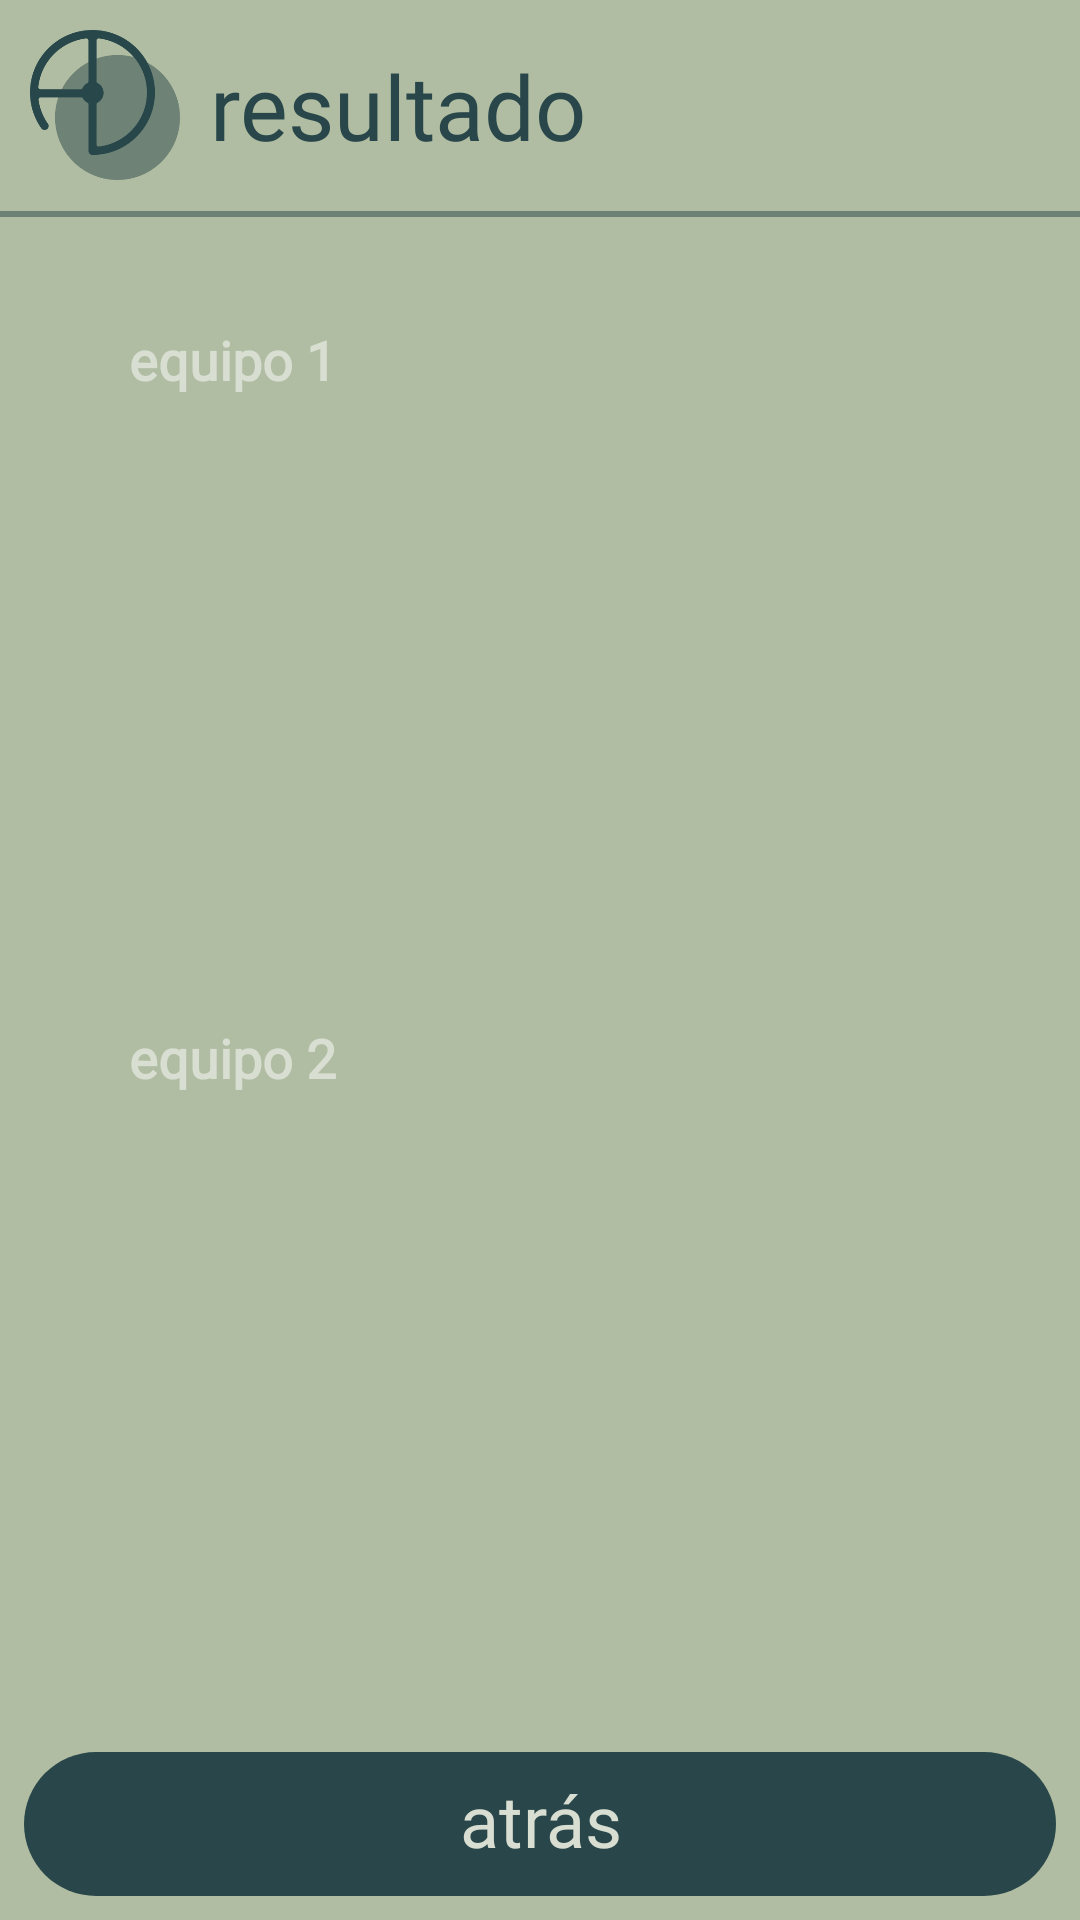

The Android layout XML behind this screen, and the referenced resources:
<!-- AndroidManifest.xml: application theme Theme.ArmameElDopartiMobile -->
<!-- res/layout/activity_results.xml -->
<?xml version="1.0" encoding="utf-8"?>
<androidx.constraintlayout.widget.ConstraintLayout
    xmlns:android="http://schemas.android.com/apk/res/android"
    xmlns:app="http://schemas.android.com/apk/res-auto"
    xmlns:tools="http://schemas.android.com/tools"
    android:id="@+id/main"
    android:layout_width="match_parent"
    android:layout_height="match_parent"
    android:background="@color/green_light"
    tools:context="armameeldopartimobile.activities.NamesInputActivity">

    <androidx.constraintlayout.widget.Guideline
        android:id="@+id/guideline"
        android:layout_width="wrap_content"
        android:layout_height="wrap_content"
        android:orientation="horizontal"
        app:layout_constraintGuide_percent="0.5" />

    <ImageView
        android:id="@+id/app_icon_image"
        android:layout_width="50dp"
        android:layout_height="50dp"
        android:layout_marginStart="10dp"
        android:layout_marginTop="10dp"
        android:clickable="false"
        android:contentDescription="@string/app_icon_description"
        android:src="@drawable/bg"
        app:layout_constraintStart_toStartOf="parent"
        app:layout_constraintTop_toTopOf="parent"
        tools:ignore="ImageContrastCheck" />

    <androidx.appcompat.widget.AppCompatTextView
        android:id="@+id/activity_title"
        android:layout_width="wrap_content"
        android:layout_height="wrap_content"
        android:layout_marginStart="10dp"
        android:clickable="false"
        android:fontFamily="@font/comfortaa"
        android:text="@string/activity_results_title"
        android:textAlignment="center"
        android:textColor="@color/green_dark"
        android:textSize="30sp"
        app:layout_constraintBottom_toBottomOf="@+id/app_icon_image"
        app:layout_constraintStart_toEndOf="@+id/app_icon_image"
        app:layout_constraintTop_toTopOf="@+id/app_icon_image" />

    <View
        android:id="@+id/divider"
        android:layout_width="wrap_content"
        android:layout_height="2dp"
        android:layout_marginTop="15dp"
        android:background="@color/green_medium"
        android:clickable="false"
        app:layout_constraintEnd_toEndOf="parent"
        app:layout_constraintStart_toStartOf="parent"
        app:layout_constraintTop_toBottomOf="@+id/activity_title" />

    <androidx.appcompat.widget.AppCompatTextView
        android:id="@+id/container_teams"
        style="@style/CustomLabelStyle"
        android:layout_width="0dp"
        android:layout_height="0dp"
        android:layout_marginStart="15dp"
        android:layout_marginTop="10dp"
        android:layout_marginEnd="15dp"
        android:layout_marginBottom="10dp"
        android:backgroundTint="@color/green_light_white"
        app:layout_constraintBottom_toTopOf="@+id/back_button"
        app:layout_constraintEnd_toEndOf="parent"
        app:layout_constraintStart_toStartOf="parent"
        app:layout_constraintTop_toBottomOf="@+id/divider" />

    <androidx.appcompat.widget.AppCompatTextView
        android:id="@+id/container_team_1"
        style="@style/CustomLabelStyle"
        android:layout_width="0dp"
        android:layout_height="0dp"
        android:layout_marginStart="10dp"
        android:layout_marginTop="10dp"
        android:layout_marginEnd="10dp"
        android:layout_marginBottom="5dp"
        android:backgroundTint="@color/green_light"
        app:layout_constraintBottom_toTopOf="@+id/guideline"
        app:layout_constraintEnd_toEndOf="@+id/container_teams"
        app:layout_constraintStart_toStartOf="@+id/container_teams"
        app:layout_constraintTop_toBottomOf="@+id/divider"
        app:layout_constraintTop_toTopOf="@+id/container_teams" />

    <androidx.appcompat.widget.AppCompatTextView
        android:id="@+id/container_team_2"
        style="@style/CustomLabelStyle"
        android:layout_width="0dp"
        android:layout_height="0dp"
        android:layout_marginStart="10dp"
        android:layout_marginTop="5dp"
        android:layout_marginEnd="10dp"
        android:layout_marginBottom="10dp"
        android:backgroundTint="@color/green_light"
        app:layout_constraintBottom_toBottomOf="@+id/container_teams"
        app:layout_constraintEnd_toEndOf="@+id/container_teams"
        app:layout_constraintStart_toStartOf="@+id/container_teams"
        app:layout_constraintTop_toBottomOf="@+id/guideline" />

    <androidx.appcompat.widget.AppCompatButton
        android:id="@+id/back_button"
        style="@style/CustomButtonStyle"
        android:text="@string/activity_names_input_button_back"
        app:layout_constraintBottom_toBottomOf="parent"
        app:layout_constraintEnd_toEndOf="parent"
        app:layout_constraintStart_toStartOf="parent"
        tools:ignore="VisualLintButtonSize" />

    <androidx.appcompat.widget.AppCompatTextView
        android:id="@+id/label_team_1"
        style="@style/CustomLabelStyle"
        android:layout_width="wrap_content"
        android:layout_height="0dp"
        android:layout_marginStart="10dp"
        android:layout_marginTop="10dp"
        android:backgroundTint="@color/green_medium"
        android:fontFamily="@font/comfortaa"
        android:gravity="center"
        android:includeFontPadding="false"
        android:text="@string/activity_results_label_team_1"
        android:textColor="@color/green_light_white"
        android:textSize="18sp"
        android:textStyle="bold"
        app:layout_constraintStart_toStartOf="@+id/container_team_1"
        app:layout_constraintTop_toTopOf="@+id/container_team_1" />

    <androidx.appcompat.widget.AppCompatTextView
        android:id="@+id/label_team_2"
        style="@style/CustomLabelStyle"
        android:layout_width="wrap_content"
        android:layout_height="0dp"
        android:layout_marginStart="10dp"
        android:layout_marginTop="10dp"
        android:backgroundTint="@color/green_medium"
        android:fontFamily="@font/comfortaa"
        android:gravity="center"
        android:includeFontPadding="false"
        android:text="@string/activity_results_label_team_2"
        android:textColor="@color/green_light_white"
        android:textSize="18sp"
        android:textStyle="bold"
        app:layout_constraintStart_toStartOf="@+id/container_team_2"
        app:layout_constraintTop_toTopOf="@+id/container_team_2" />

</androidx.constraintlayout.widget.ConstraintLayout>
<!-- resources referenced by this layout -->
<resources>
  <color name="green_dark">#29474a</color>
  <color name="green_light">#b0bda2</color>
  <color name="green_light_white">#d8ded1</color>
  <color name="green_medium">#6d8276</color>
  <!-- drawable bg: png bitmap (drawable, 831325 bytes) -->
  <string name="activity_names_input_button_back">atrás</string>
  <string name="activity_results_label_team_1">equipo 1</string>
  <string name="activity_results_label_team_2">equipo 2</string>
  <string name="activity_results_title">resultado</string>
  <string name="app_icon_description">app logo</string>
  <style name="CustomButtonStyle">
          <item name="android:background">@drawable/custom_button</item>
          <item name="android:layout_width">0dp</item>
          <item name="android:layout_height">wrap_content</item>
          <item name="android:layout_marginStart">8dp</item>
          <item name="android:layout_marginEnd">8dp</item>
          <item name="android:layout_marginBottom">8dp</item>
          <item name="android:fontFamily">@font/comfortaa</item>
          <item name="android:gravity">center</item>
          <item name="android:includeFontPadding">false</item>
          <item name="android:textColor">@color/green_light_white</item>
          <item name="android:textSize">24sp</item>
          <item name="android:textAllCaps">false</item>
          <item name="android:stateListAnimator">@null</item>
      </style>
  <style name="CustomLabelStyle">
          <item name="android:background">@drawable/custom_round_rectangle</item>
          <item name="android:layout_width">0dp</item>
          <item name="android:fontFamily">@font/comfortaa</item>
          <item name="android:includeFontPadding">false</item>
          <item name="android:paddingStart">8dp</item>
          <item name="android:paddingEnd">8dp</item>
          <item name="android:paddingTop">8dp</item>
          <item name="android:paddingBottom">8dp</item>
          <item name="android:textColor">@color/green_light_white</item>
          <item name="android:textSize">20sp</item>
          <item name="android:gravity">center</item>
          <item name="android:clickable">false</item>
      </style>
  <style name="Theme.ArmameElDopartiMobile" parent="Base.Theme.ArmameElDopartiMobile" />
  <!-- drawable custom_button (drawable) -->
  <?xml version="1.0" encoding="utf-8"?>
  <selector xmlns:android="http://schemas.android.com/apk/res/android">
      <item android:state_pressed="true">
          <shape android:shape="rectangle">
              <solid android:color="@color/green_medium" />
              <corners android:radius="26dp" />
          </shape>
      </item>
      <item>
          <shape android:shape="rectangle">
              <solid android:color="@color/green_dark" />
              <corners android:radius="26dp" />
          </shape>
      </item>
  </selector>
  <style name="Base.Theme.ArmameElDopartiMobile" parent="Theme.Material3.DayNight.NoActionBar">
          
          
      </style>
</resources>
